Run: headless pygame with SDL's dummy video driver; simulated clock (each Clock.tick advances the game by its frame time, no real sleeping); random seed 0; keys injected as events and as key.get_pressed() state; mouse plan: one left click at the window centre at the start of phase 2, then a move to the lower-right quarter at the start of phase 3.
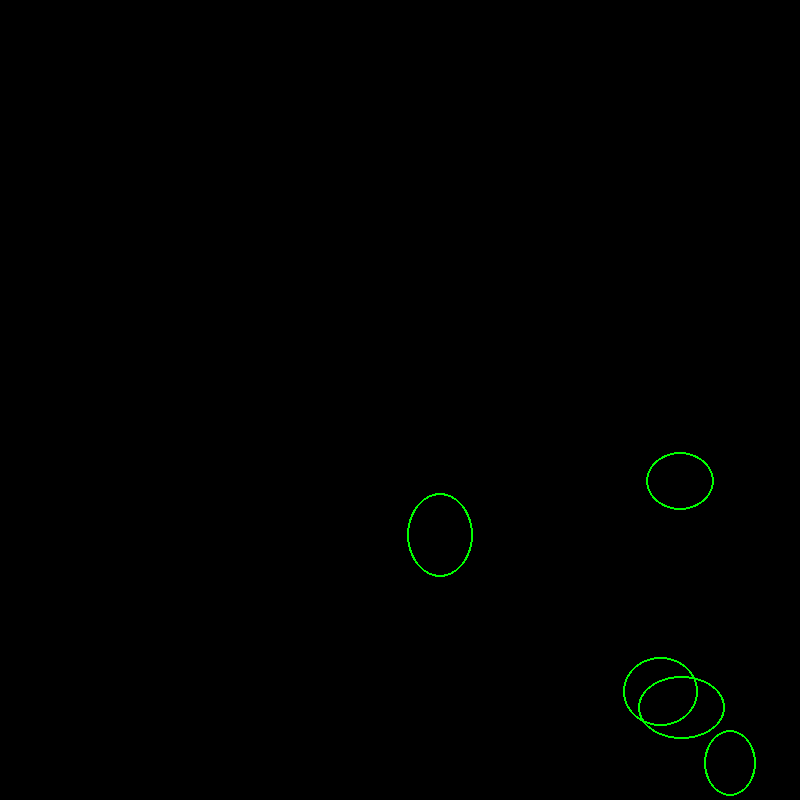
Frame 1 of 4 · flips 1–60 · no input
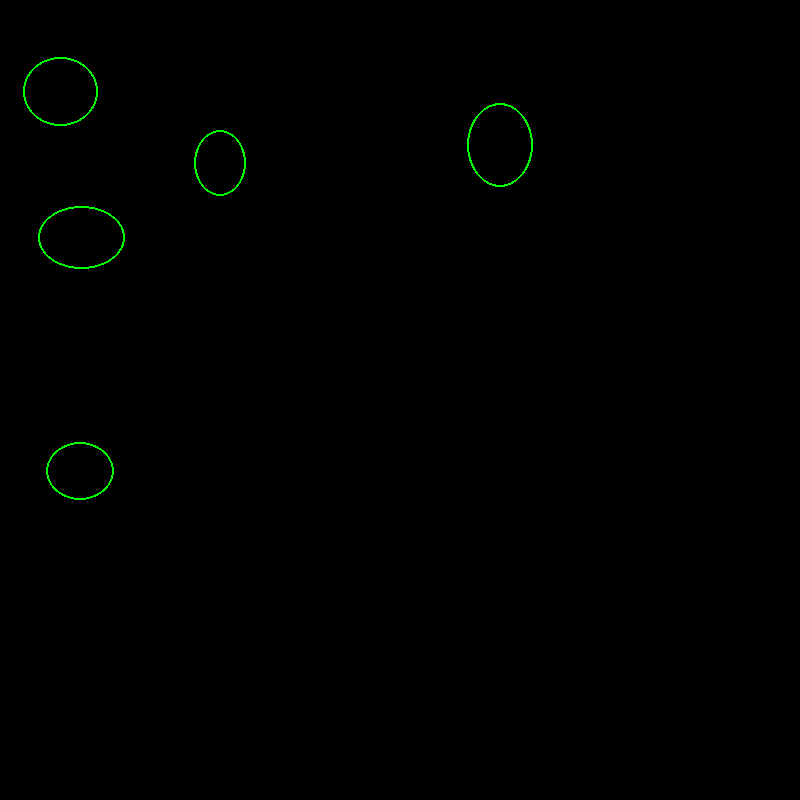
Frame 2 of 4 · flips 61–180 · clicked the window centre · tapped SPACE, RETURN · held RIGHT (→), D
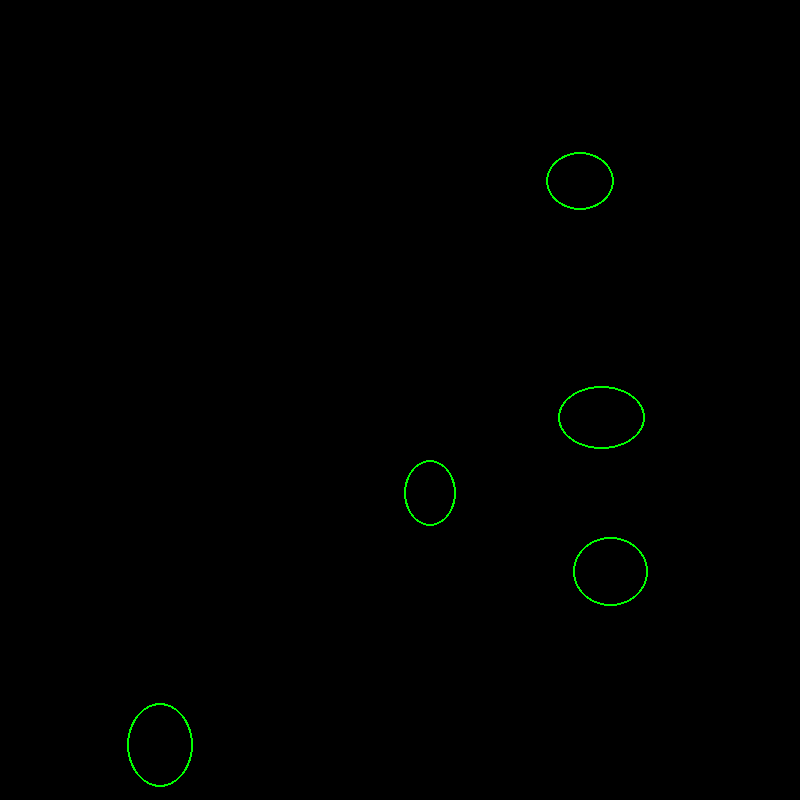
Frame 3 of 4 · flips 181–300 · moved the mouse to the lower-right quarter · held DOWN (↓), S
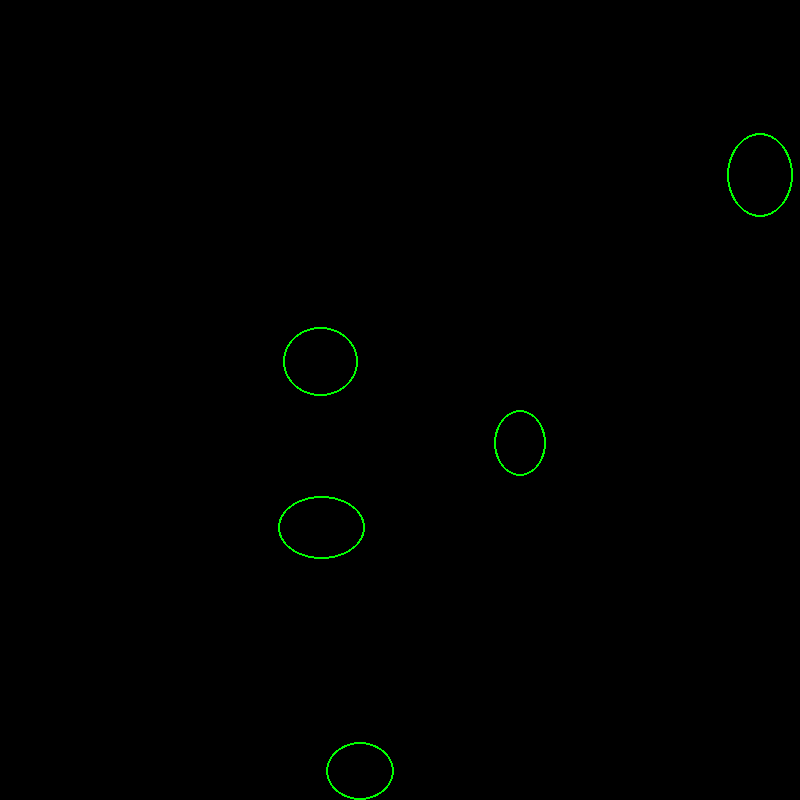
Frame 4 of 4 · flips 301–420 · held LEFT (←), A, UP (↑), W

The pygame program that drew these frames:

import pygame
import random
# Define Colors
GREY = (128, 128, 128)
RED = (255, 0, 0)
WHITE = (255, 255, 255)
BLACK = (0, 0, 0)
GREEN = (0, 255, 0)
SCREEN_WIDTH = 800
SCREEN_HEIGHT = 800
circle_list = []
rectangle_list = []

def mouse_position():
    pos = pygame.mouse.get_pos()
    mouse_x = pos[0]
    mouse_y = pos[1]
    return [mouse_x, mouse_y]

def rectCollide(rect1, rect2):
    return rect1.x < rect2.x + rect2.width and rect1.y < rect2.y + rect2.height and rect1.x + rect1.width > rect2.x and rect1.y + rect1.height > rect2.y

class Circle():
    def __init__(self, x, y, width, height, x_change, y_change):
        self.x = x
        self.y = y
        self.width = width
        self.height = height
        self.x_change = x_change
        self.y_change = y_change
    
    def draw_circle(self, screen):
        pygame.draw.ellipse(screen, GREEN, [self.x, self.y, self.width, self.height], 2)
    
    def circle_update(self):
        self.x = self.x + self.x_change
        self.y = self.y + self.y_change

    def edge_collision(self):
        if self.x > SCREEN_WIDTH - self.width:
            self.x_change = -5
        elif self.y > SCREEN_HEIGHT - self.height:
            self.y_change = -5
        elif self.x < 0:
            self.x_change = 5
        elif self.y < 0:
            self.y_change = 5

circle_list.append(Circle(random.randrange(10, 700), random.randrange(10, 700), random.randrange(50, 100), random.randrange(50, 100), 5, 5))
circle_list.append(Circle(random.randrange(10, 700), random.randrange(10, 700), random.randrange(50, 100), random.randrange(50, 100), 5, 5))
circle_list.append(Circle(random.randrange(10, 700), random.randrange(10, 700), random.randrange(50, 100), random.randrange(50, 100), 5, 5))
circle_list.append(Circle(random.randrange(10, 700), random.randrange(10, 700), random.randrange(50, 100), random.randrange(50, 100), 5, 5))
circle_list.append(Circle(random.randrange(10, 700), random.randrange(10, 700), random.randrange(50, 100), random.randrange(50, 100), 5, 5))

class Rectangle():
    def __init__(self, x, y, width, height, x_change, y_change):
        self.x = x
        self.y = y
        self.width = width
        self.height = height
        self.x_change = x_change
        self.y_change = y_change
    
    def draw_rectangle(self, screen):
        pygame.draw.rect(screen, RED, [self.x, self.y, self.width, self.height,])



def main():
    # Initialize pygame
    pygame.init()

    size = (SCREEN_WIDTH, SCREEN_HEIGHT)
    screen = pygame.display.set_mode((size))

    # Used to manage how fast the screen updates
    clock = pygame.time.Clock()

    # Loop until the user clicks the close button
    done = False
    # Main Program Loop
    while not done:
        for event in pygame.event.get():
            if event.type == pygame.QUIT:
                done = True
        # Logic stuff
        for i in range (len(circle_list)):
            circle_list[i].edge_collision()
        
        for i in range(len(circle_list)):
            circle_list[i].circle_update()

        # Drawing stuff
        # Clear the screen to white. Don't put other drawing commands above this, or they will be erased with this command. 
        screen.fill(BLACK) 
        for i in range(len(circle_list)):
            circle_list[i].draw_circle(screen) 

        # Update screen with what is drawn
        pygame.display.flip()

        # Limit to 60 fps
        clock.tick(60)

    pygame.quit()

if __name__ == "__main__":
    main()
